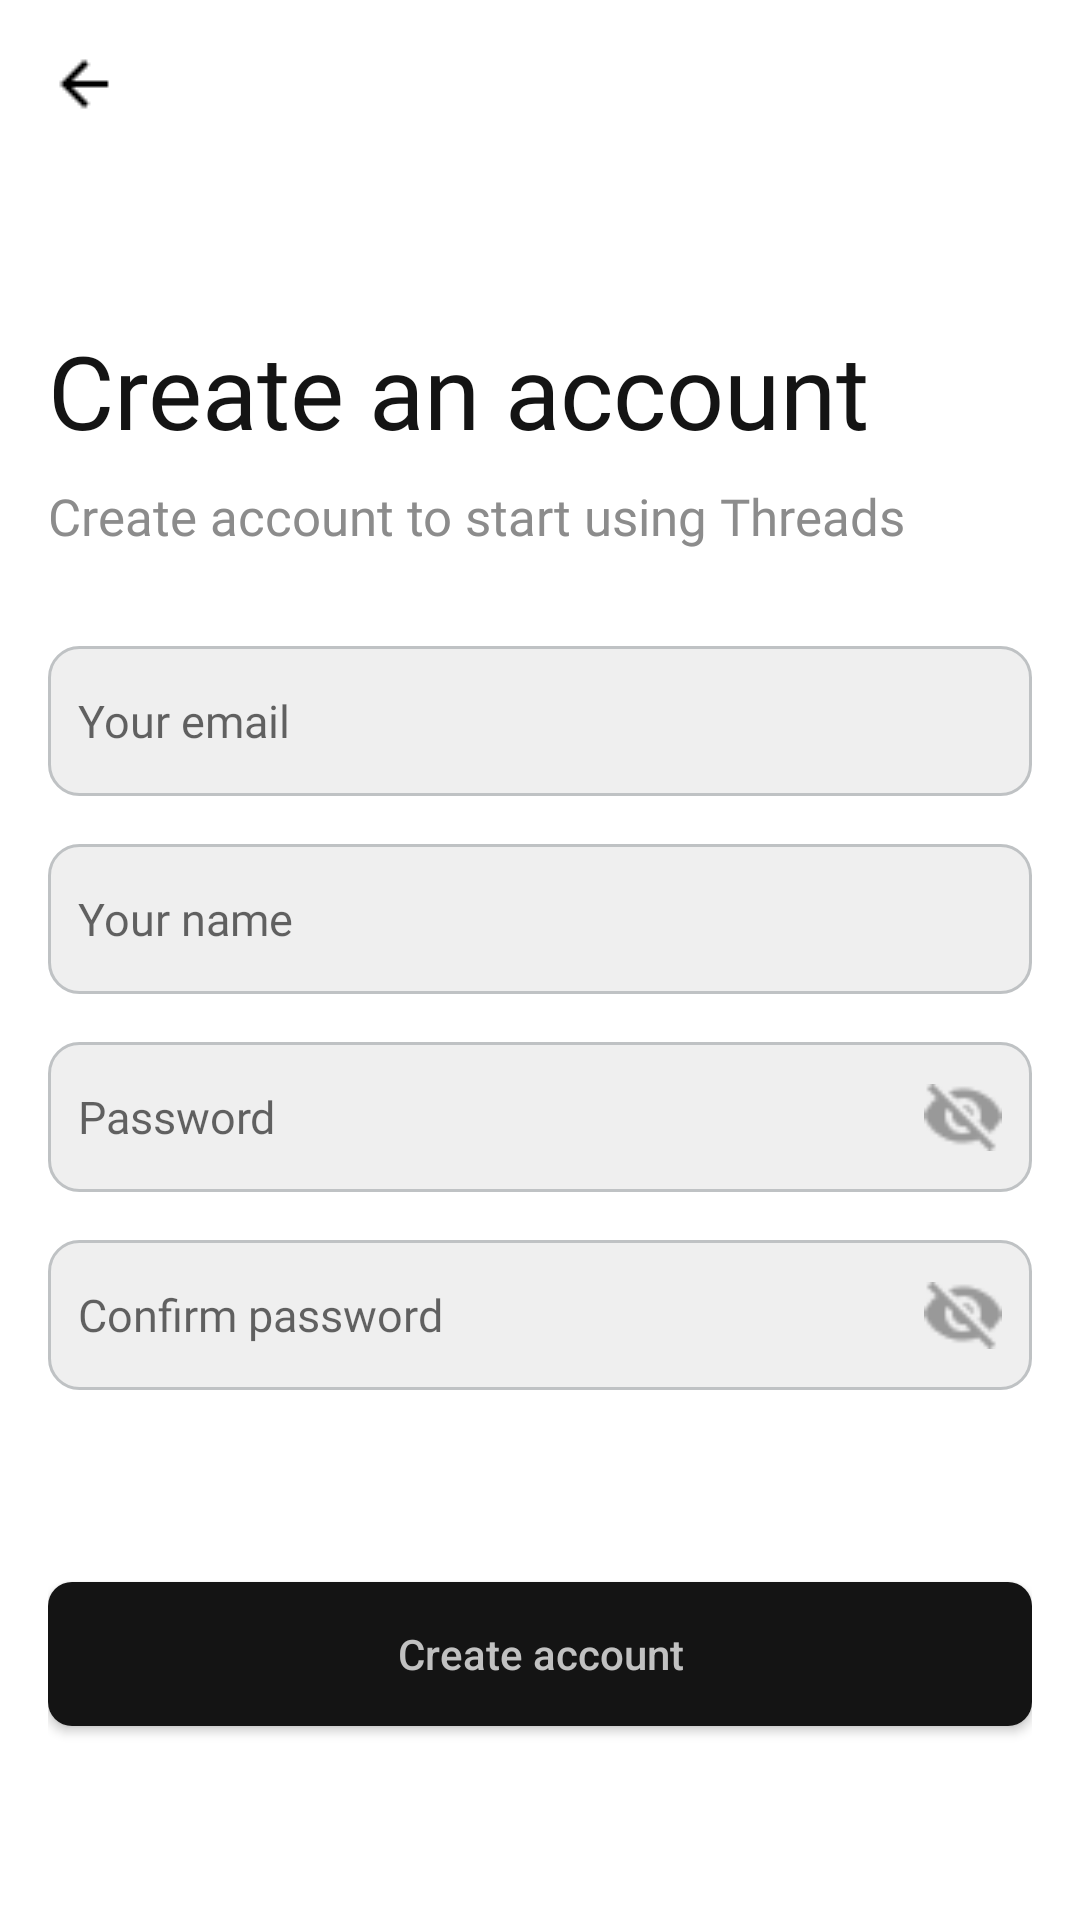

Android layout source for this screen:
<!-- AndroidManifest.xml: application theme Theme.ThreadsApp -->
<!-- res/layout/fragment_sign_up.xml -->
<?xml version="1.0" encoding="utf-8"?>
<androidx.constraintlayout.widget.ConstraintLayout xmlns:android="http://schemas.android.com/apk/res/android"
    xmlns:tools="http://schemas.android.com/tools"
    xmlns:app="http://schemas.android.com/apk/res-auto"
    android:layout_width="match_parent"
    android:layout_height="match_parent"
    android:padding="16dp"
    tools:context=".view.registration.SignUpFragment">

    <ImageView
        android:id="@+id/btn_back"
        android:layout_width="wrap_content"
        android:layout_height="wrap_content"
        android:src="@drawable/mdi_arrow_left"
        app:layout_constraintStart_toStartOf="parent"
        app:layout_constraintTop_toTopOf="parent" />

    <androidx.constraintlayout.widget.Guideline
        android:id="@+id/guideline_top"
        android:layout_width="wrap_content"
        android:layout_height="wrap_content"
        android:orientation="horizontal"
        app:layout_constraintGuide_percent="0.15" />

    <TextView
        android:id="@+id/forgot_password"
        style="@style/HeaderTextStyle"
        android:layout_width="wrap_content"
        android:layout_height="wrap_content"
        android:text="@string/create_an_account"
        app:layout_constraintStart_toStartOf="parent"
        app:layout_constraintTop_toTopOf="@+id/guideline_top" />

    <TextView
        android:id="@+id/enter_email_msg"
        android:layout_width="wrap_content"
        android:layout_height="wrap_content"
        android:layout_marginTop="8dp"
        android:text="@string/create_account_to_start_using_threads"
        style="@style/InfoTextStyle"
        app:layout_constraintStart_toStartOf="parent"
        app:layout_constraintTop_toBottomOf="@+id/forgot_password" />

    <EditText
        android:id="@+id/btn_email"
        android:layout_width="0dp"
        android:layout_height="50dp"
        android:layout_marginTop="32dp"
        android:autofillHints="emailAddress"
        android:background="@drawable/rounded_edittext"
        android:hint="@string/your_email"
        android:inputType="textEmailAddress"
        style="@style/EditTextStyle"
        android:paddingLeft="10dp"
        app:layout_constraintEnd_toEndOf="parent"
        app:layout_constraintStart_toStartOf="parent"
        app:layout_constraintTop_toBottomOf="@+id/enter_email_msg"
        tools:ignore="MissingConstraints" />

    <EditText
        android:id="@+id/btn_name"
        android:layout_width="0dp"
        android:layout_height="50dp"
        android:layout_marginTop="16dp"
        android:autofillHints="emailAddress"
        android:background="@drawable/rounded_edittext"
        android:hint="@string/your_name"
        android:inputType="textPersonName"
        style="@style/EditTextStyle"
        android:paddingLeft="10dp"
        app:layout_constraintEnd_toEndOf="parent"
        app:layout_constraintStart_toStartOf="parent"
        app:layout_constraintTop_toBottomOf="@+id/btn_email"
        tools:ignore="MissingConstraints" />

    <EditText
        android:id="@+id/btn_password"
        android:layout_width="0dp"
        android:layout_height="50dp"
        android:layout_marginTop="16dp"
        android:autofillHints="password"
        android:background="@drawable/rounded_edittext"
        android:hint="@string/your_password"
        android:inputType="textPassword"
        android:paddingLeft="10dp"
        style="@style/EditTextStyle"
        app:layout_constraintEnd_toEndOf="parent"
        app:layout_constraintStart_toStartOf="parent"
        app:layout_constraintTop_toBottomOf="@+id/btn_name"
        tools:ignore="MissingConstraints" />

    <EditText
        android:id="@+id/btn_password_repeat"
        android:layout_width="0dp"
        android:layout_height="50dp"
        android:layout_marginTop="16dp"
        android:autofillHints="password"
        android:background="@drawable/rounded_edittext"
        android:hint="@string/confirm_password"
        android:inputType="textPassword"
        style="@style/EditTextStyle"
        android:paddingLeft="10dp"
        app:layout_constraintEnd_toEndOf="parent"
        app:layout_constraintStart_toStartOf="parent"
        app:layout_constraintTop_toBottomOf="@+id/btn_password"
        tools:ignore="MissingConstraints" />

    <androidx.appcompat.widget.AppCompatButton
        android:id="@+id/btn_create"
        android:layout_width="0dp"
        android:layout_height="48dp"
        android:layout_marginTop="64dp"
        android:background="@drawable/profile_btn"
        android:text="@string/create_account"
        android:textAllCaps="false"
        android:textColor="#C1C1C1"
        app:layout_constraintEnd_toEndOf="@+id/btn_email"
        app:layout_constraintStart_toStartOf="@+id/btn_email"
        app:layout_constraintTop_toBottomOf="@+id/btn_password_repeat"
        tools:ignore="TextContrastCheck" />

    <ImageView
        android:id="@+id/password_eye"
        android:layout_width="26dp"
        android:layout_height="23dp"
        android:layout_marginEnd="10dp"
        android:clickable="true"
        android:src="@drawable/eye"
        app:layout_constraintBottom_toBottomOf="@+id/btn_password"
        app:layout_constraintEnd_toEndOf="@+id/btn_password"
        app:layout_constraintTop_toTopOf="@+id/btn_password" />

    <ImageView
        android:id="@+id/password_eye2"
        android:layout_width="26dp"
        android:layout_height="23dp"
        android:layout_marginEnd="10dp"
        android:clickable="true"
        android:src="@drawable/eye"
        app:layout_constraintBottom_toBottomOf="@+id/btn_password_repeat"
        app:layout_constraintEnd_toEndOf="@+id/btn_password_repeat"
        app:layout_constraintTop_toTopOf="@+id/btn_password_repeat" />

</androidx.constraintlayout.widget.ConstraintLayout>
<!-- resources referenced by this layout -->
<resources>
  <!-- drawable eye: png bitmap (drawable, 578 bytes) -->
  <!-- drawable mdi_arrow_left: png bitmap (drawable, 199 bytes) -->
  <!-- drawable profile_btn (drawable) -->
  <?xml version="1.0" encoding="utf-8"?>
  <shape xmlns:android="http://schemas.android.com/apk/res/android"
      android:shape="rectangle">
      <solid android:color="@color/black" />
      <corners
          android:radius="8dp"
          />
  </shape>
  <!-- drawable rounded_edittext (drawable) -->
  <?xml version="1.0" encoding="utf-8"?>
  <shape xmlns:android="http://schemas.android.com/apk/res/android">
      <solid android:color="#EFEFEF" />
      <corners android:radius="10dp" />
      <stroke android:color="#BFC2C4" android:width="1dp"/>
  </shape>
  <string name="confirm_password">Confirm password</string>
  <string name="create_account">Create account</string>
  <string name="create_account_to_start_using_threads">Create account to start using Threads</string>
  <string name="create_an_account">Create an account</string>
  <string name="your_email">Your email</string>
  <string name="your_name">Your name</string>
  <string name="your_password">Password</string>
  <style name="EditTextStyle">
          <item name="android:textSize">15sp</item>
          <item name="android:textColor">#999999</item>
          <item name="android:fontFamily">@font/sfregular</item>
      </style>
  <style name="HeaderTextStyle">
          <item name="android:textSize">34sp</item>
          <item name="android:textColor">@color/black</item>
          <item name="android:fontFamily">@font/sfbold</item>
      </style>
  <style name="InfoTextStyle">
          <item name="android:textSize">17sp</item>
          <item name="android:textColor">@color/grey_auth</item>
          <item name="android:fontFamily">@font/sfregular</item>
      </style>
  <style name="Theme.ThreadsApp" parent="Theme.MaterialComponents.DayNight.NoActionBar">
          
          <item name="android:statusBarColor">@color/white</item>
          
      </style>
  <color name="black">#141414</color>
  <color name="grey_auth">#8C8C8C</color>
  <color name="white">#FFFFFFFF</color>
</resources>
